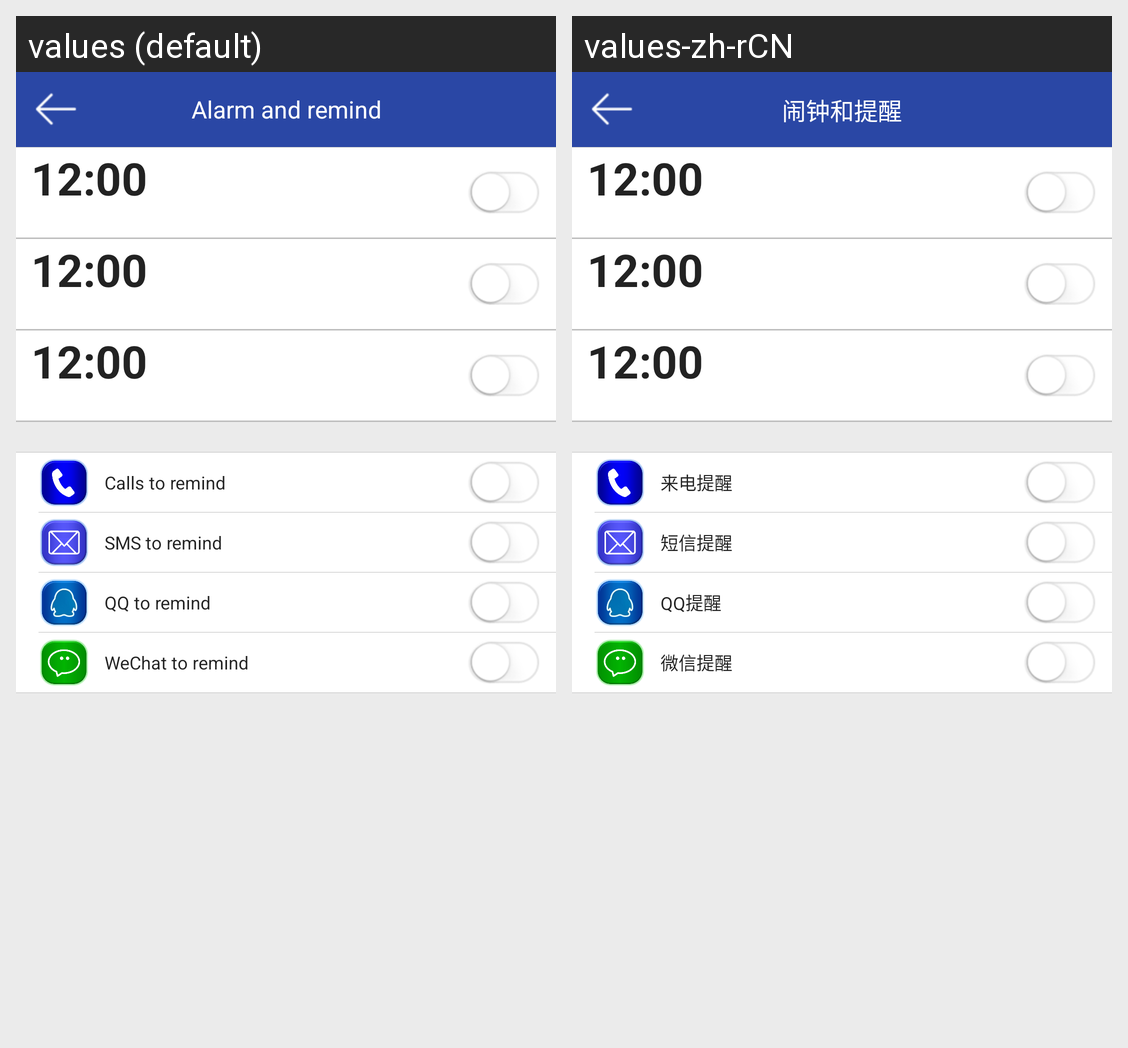

The Android screen above is rendered under two locales of the same app. Produce the string resources it draws, with the default and per-locale values.
Android screen res/layout/activity_wristband_alarm.xml rendered under 2 locales, left to right: values (default), values-zh-rCN. Device: Nexus 5 (rendered at 1080×1920; each locale shown at half size, 540×960, under a caption strip naming it); theme AppTheme.
Strings drawn on this screen, with the default value and each locale's value (text and hints the layout hard-codes, and strings that could not be matched under every locale, appear in the picture but are not listed):

settings_mydevice_alarm_and_remind
  values: Alarm and remind
  values-zh-rCN: 闹钟和提醒

settings_calls_remind
  values: Calls to remind
  values-zh-rCN: 来电提醒

settings_sms_remind
  values: SMS to remind
  values-zh-rCN: 短信提醒

settings_qq_remind
  values: QQ to remind
  values-zh-rCN: QQ提醒

settings_wechat_remind
  values: WeChat to remind
  values-zh-rCN: 微信提醒
